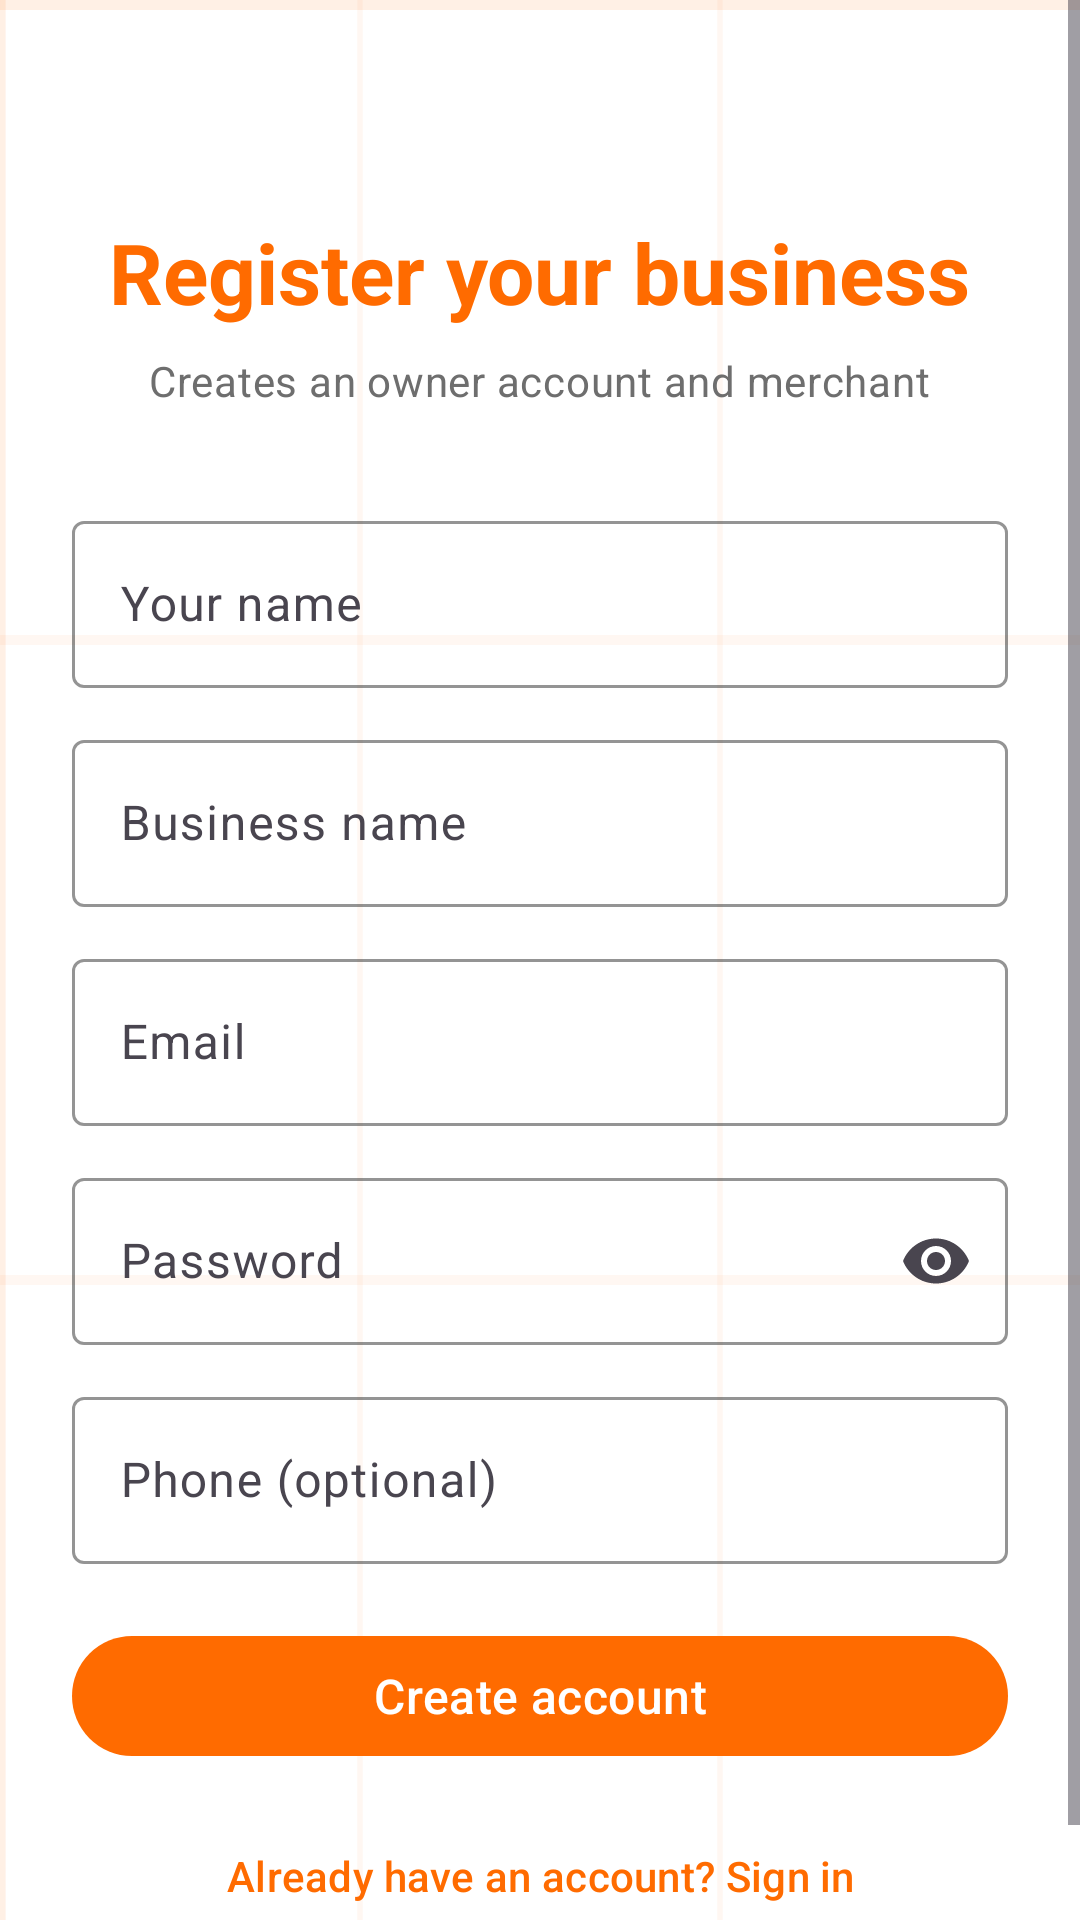

Reconstruct the res/layout file that produces this screen, plus the resources it refers to.
<!-- AndroidManifest.xml: application theme Theme.PayTerminalVersion2 -->
<!-- res/layout/fragment_register.xml -->
<?xml version="1.0" encoding="utf-8"?>
<ScrollView xmlns:android="http://schemas.android.com/apk/res/android"
    xmlns:app="http://schemas.android.com/apk/res-auto"
    xmlns:tools="http://schemas.android.com/tools"
    android:layout_width="match_parent"
    android:layout_height="match_parent"
    android:background="@drawable/bg_grid"
    android:fillViewport="true">

    <LinearLayout
        android:layout_width="match_parent"
        android:layout_height="wrap_content"
        android:gravity="center_horizontal"
        android:orientation="vertical"
        android:padding="24dp">

        <TextView
            android:layout_width="wrap_content"
            android:layout_height="wrap_content"
            android:layout_marginTop="48dp"
            android:text="@string/register_title"
            android:textColor="@color/orange"
            android:textAppearance="?attr/textAppearanceHeadlineMedium"
            android:textStyle="bold" />

        <TextView
            android:layout_width="wrap_content"
            android:layout_height="wrap_content"
            android:layout_marginTop="8dp"
            android:layout_marginBottom="32dp"
            android:text="@string/register_subtitle"
            android:textColor="@color/gray_text"
            android:textAppearance="?attr/textAppearanceBodyMedium" />

        <com.google.android.material.textfield.TextInputLayout
            android:id="@+id/nameLayout"
            style="@style/Widget.Material3.TextInputLayout.OutlinedBox"
            android:layout_width="match_parent"
            android:layout_height="wrap_content"
            android:hint="@string/name_hint"
            app:boxStrokeColor="@color/orange"
            app:boxStrokeWidthFocused="2dp"
            app:hintTextColor="@color/orange">

            <com.google.android.material.textfield.TextInputEditText
                android:id="@+id/nameInput"
                android:layout_width="match_parent"
                android:layout_height="wrap_content"
                android:inputType="textPersonName"
                android:textColor="@color/charcoal"
                android:maxLines="1" />
        </com.google.android.material.textfield.TextInputLayout>

        <com.google.android.material.textfield.TextInputLayout
            android:id="@+id/businessLayout"
            style="@style/Widget.Material3.TextInputLayout.OutlinedBox"
            android:layout_width="match_parent"
            android:layout_height="wrap_content"
            android:layout_marginTop="12dp"
            android:hint="@string/business_hint"
            app:boxStrokeColor="@color/orange"
            app:boxStrokeWidthFocused="2dp"
            app:hintTextColor="@color/orange">

            <com.google.android.material.textfield.TextInputEditText
                android:id="@+id/businessInput"
                android:layout_width="match_parent"
                android:layout_height="wrap_content"
                android:inputType="textPersonName"
                android:textColor="@color/charcoal"
                android:maxLines="1" />
        </com.google.android.material.textfield.TextInputLayout>

        <com.google.android.material.textfield.TextInputLayout
            android:id="@+id/regEmailLayout"
            style="@style/Widget.Material3.TextInputLayout.OutlinedBox"
            android:layout_width="match_parent"
            android:layout_height="wrap_content"
            android:layout_marginTop="12dp"
            android:hint="@string/email_hint"
            app:boxStrokeColor="@color/orange"
            app:boxStrokeWidthFocused="2dp"
            app:hintTextColor="@color/orange">

            <com.google.android.material.textfield.TextInputEditText
                android:id="@+id/regEmailInput"
                android:layout_width="match_parent"
                android:layout_height="wrap_content"
                android:inputType="textEmailAddress"
                android:textColor="@color/charcoal"
                android:maxLines="1" />
        </com.google.android.material.textfield.TextInputLayout>

        <com.google.android.material.textfield.TextInputLayout
            android:id="@+id/regPasswordLayout"
            style="@style/Widget.Material3.TextInputLayout.OutlinedBox"
            android:layout_width="match_parent"
            android:layout_height="wrap_content"
            android:layout_marginTop="12dp"
            android:hint="@string/password_hint"
            app:boxStrokeColor="@color/orange"
            app:boxStrokeWidthFocused="2dp"
            app:endIconMode="password_toggle"
            app:hintTextColor="@color/orange">

            <com.google.android.material.textfield.TextInputEditText
                android:id="@+id/regPasswordInput"
                android:layout_width="match_parent"
                android:layout_height="wrap_content"
                android:inputType="textPassword"
                android:textColor="@color/charcoal"
                android:maxLines="1" />
        </com.google.android.material.textfield.TextInputLayout>

        <com.google.android.material.textfield.TextInputLayout
            android:id="@+id/phoneLayout"
            style="@style/Widget.Material3.TextInputLayout.OutlinedBox"
            android:layout_width="match_parent"
            android:layout_height="wrap_content"
            android:layout_marginTop="12dp"
            android:hint="@string/phone_hint"
            app:boxStrokeColor="@color/orange"
            app:boxStrokeWidthFocused="2dp"
            app:hintTextColor="@color/orange">

            <com.google.android.material.textfield.TextInputEditText
                android:id="@+id/phoneInput"
                android:layout_width="match_parent"
                android:layout_height="wrap_content"
                android:inputType="phone"
                android:textColor="@color/charcoal"
                android:maxLines="1" />
        </com.google.android.material.textfield.TextInputLayout>

        <TextView
            android:id="@+id/errorText"
            android:layout_width="match_parent"
            android:layout_height="wrap_content"
            android:layout_marginTop="8dp"
            android:textColor="@color/error"
            android:visibility="gone"
            tools:text="Email already registered" />

        <com.google.android.material.button.MaterialButton
            android:id="@+id/registerButton"
            android:layout_width="match_parent"
            android:layout_height="wrap_content"
            android:layout_marginTop="20dp"
            android:text="@string/register_button"
            android:textAppearance="?attr/textAppearanceTitleMedium"
            app:backgroundTint="@color/orange" />

        <ProgressBar
            android:id="@+id/progress"
            android:layout_width="wrap_content"
            android:layout_height="wrap_content"
            android:layout_marginTop="16dp"
            android:visibility="gone" />

        <com.google.android.material.button.MaterialButton
            android:id="@+id/goToLoginButton"
            style="@style/Widget.Material3.Button.TextButton"
            android:layout_width="wrap_content"
            android:layout_height="wrap_content"
            android:layout_marginTop="12dp"
            android:text="@string/have_account_link"
            android:textColor="@color/orange" />
    </LinearLayout>
</ScrollView>
<!-- resources referenced by this layout -->
<resources>
  <color name="charcoal">#FF1A1A1A</color>
  <color name="error">#FFC62828</color>
  <color name="gray_text">#FF6E6E6E</color>
  <color name="orange">#FFFF6B00</color>
  <!-- drawable bg_grid (drawable) -->
  <?xml version="1.0" encoding="utf-8"?>
  <layer-list xmlns:android="http://schemas.android.com/apk/res/android">
      <item android:drawable="@color/bg_white" />
      <item android:drawable="@drawable/bg_grid_pattern" />
  </layer-list>
  <string name="business_hint">Business name</string>
  <string name="email_hint">Email</string>
  <string name="have_account_link">Already have an account? Sign in</string>
  <string name="name_hint">Your name</string>
  <string name="password_hint">Password</string>
  <string name="phone_hint">Phone (optional)</string>
  <string name="register_button">Create account</string>
  <string name="register_subtitle">Creates an owner account and merchant</string>
  <string name="register_title">Register your business</string>
  <style name="Theme.PayTerminalVersion2" parent="Base.Theme.PayTerminalVersion2" />
  <color name="bg_white">#FFFFFFFF</color>
  <!-- drawable bg_grid_pattern (drawable) -->
  <?xml version="1.0" encoding="utf-8"?>
  <vector xmlns:android="http://schemas.android.com/apk/res/android"
      android:width="96dp"
      android:height="96dp"
      android:viewportWidth="96"
      android:viewportHeight="96">
      <path
          android:pathData="M0,0H96"
          android:strokeColor="#1AFF6B00"
          android:strokeWidth="1" />
      <path
          android:pathData="M0,32H96"
          android:strokeColor="#0DFF6B00"
          android:strokeWidth="0.5" />
      <path
          android:pathData="M0,64H96"
          android:strokeColor="#0DFF6B00"
          android:strokeWidth="0.5" />
      <path
          android:pathData="M0,0V96"
          android:strokeColor="#1AFF6B00"
          android:strokeWidth="1" />
      <path
          android:pathData="M32,0V96"
          android:strokeColor="#0DFF6B00"
          android:strokeWidth="0.5" />
      <path
          android:pathData="M64,0V96"
          android:strokeColor="#0DFF6B00"
          android:strokeWidth="0.5" />
  </vector>
  <style name="Base.Theme.PayTerminalVersion2" parent="Theme.Material3.Light.NoActionBar">
          <item name="colorPrimary">@color/orange</item>
          <item name="colorOnPrimary">@color/white</item>
          <item name="colorPrimaryContainer">@color/orange_soft</item>
          <item name="colorOnPrimaryContainer">@color/charcoal</item>
          <item name="colorSecondary">@color/orange_light</item>
          <item name="colorOnSecondary">@color/charcoal</item>
          <item name="colorSurface">@color/bg_white</item>
          <item name="colorOnSurface">@color/charcoal</item>
          <item name="colorOnBackground">@color/charcoal</item>
          <item name="android:colorBackground">@color/bg_white</item>
          <item name="android:windowBackground">@color/bg_white</item>
          <item name="colorError">@color/error</item>
      </style>
  <color name="white">#FFFFFFFF</color>
  <color name="orange_soft">#FFFFE5D6</color>
  <color name="orange_light">#FFFFB300</color>
</resources>
